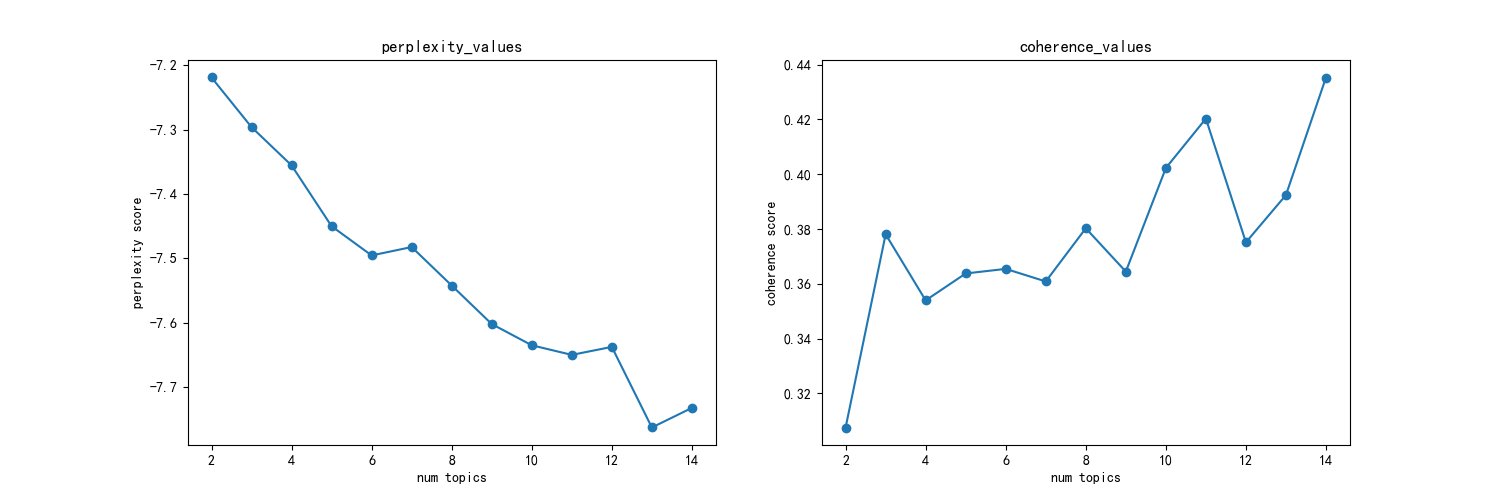

The data file committed next to this chart (first rows):
主题数, 困惑度, 一致性
2, -7.219, 0.3076
3, -7.296, 0.3781
4, -7.356, 0.354
5, -7.45, 0.3638
6, -7.495, 0.3655
7, -7.482, 0.3609
8, -7.542, 0.3803
9, -7.602, 0.3645
10, -7.635, 0.4023
11, -7.65, 0.4203
12, -7.637, 0.3752
13, -7.762, 0.3924
14, -7.732, 0.4353
